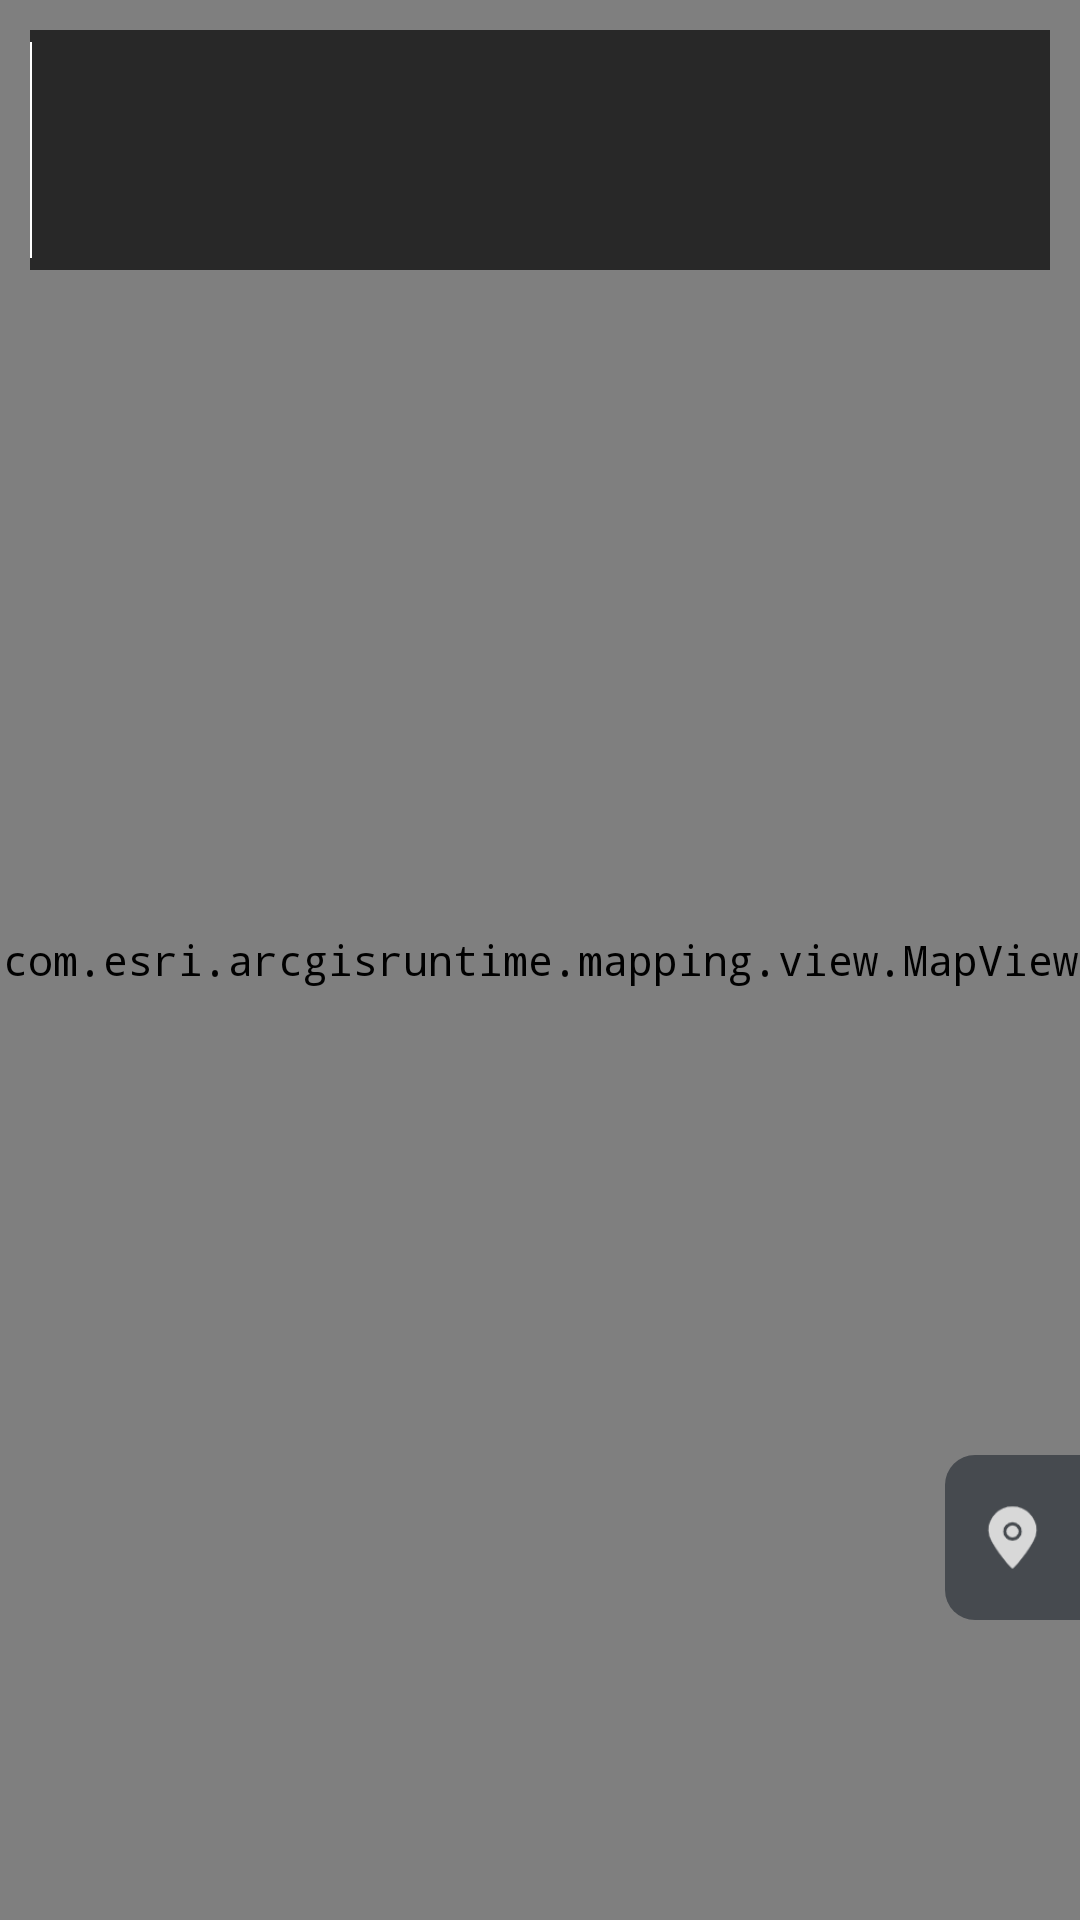

This screen was rendered from an Android layout file. Write that file and the resources it references.
<!-- AndroidManifest.xml: application theme AppTheme -->
<!-- res/layout/acti_offline_nav.xml -->
<?xml version="1.0" encoding="utf-8"?>
<RelativeLayout xmlns:android="http://schemas.android.com/apk/res/android"
    xmlns:tools="http://schemas.android.com/tools"
    android:id="@+id/activity_main"
    android:layout_width="match_parent"
    android:layout_height="match_parent">
    <com.esri.arcgisruntime.mapping.view.MapView
        android:id="@+id/mapView"
        android:layout_width="match_parent"
        android:layout_height="match_parent" >
    </com.esri.arcgisruntime.mapping.view.MapView>


    <LinearLayout android:id="@+id/nav_tip"
        android:layout_width="match_parent"
        android:layout_height="wrap_content"
        android:minHeight="80dp"
        android:orientation="horizontal"
        android:layout_marginTop="10dp"
        android:layout_marginLeft="10dp"
        android:layout_marginRight="10dp"
        android:background="#AF000000">
        <View android:layout_width="0.5dp"
            android:layout_height="match_parent"
            android:layout_marginTop="4dp"
            android:layout_marginBottom="4dp"
            android:background="#ffffff"/>

        <LinearLayout
            android:layout_width="match_parent"
            android:minHeight="80dp"
            android:layout_height="wrap_content">
            <TextView android:id="@+id/direction_tip"
                android:layout_width="match_parent"
                android:minHeight="80dp"
                android:layout_height="wrap_content"
                android:textSize="20sp"
                android:textColor="#ffffff"
                android:gravity="center"
                android:text=""/>

        </LinearLayout>
    </LinearLayout>
    <LinearLayout
        android:layout_marginTop="20dp"
        android:layout_height="wrap_content"
        android:alpha="0.7"
        android:layout_marginBottom="100dp"
        android:layout_alignParentBottom="true"
        android:layout_alignParentEnd="true"
        android:paddingTop="5dp"
        android:paddingBottom="5dp"
        android:background="@drawable/select_main_meue"
        android:layout_width="wrap_content"
        android:orientation="vertical">
    <LinearLayout
        android:id="@+id/ll_self"
        android:gravity="center"
        android:layout_width="45dp"
        android:layout_height="45dp">
        <ImageView
            android:id="@+id/iv_self"
            android:layout_width="23dp"
            android:src="@mipmap/select_self"
            android:layout_gravity="center"
            android:layout_height="23dp" />
    </LinearLayout>
    </LinearLayout>
    <com.example.st.arcgiscss.views.RotationLoadingView
        android:visibility="gone"
        android:layout_centerInParent="true"
        android:id="@+id/item_loading_image"
        android:layout_width="wrap_content"
        android:layout_height="wrap_content">
    </com.example.st.arcgiscss.views.RotationLoadingView>

</RelativeLayout>
<!-- resources referenced by this layout -->
<resources>
  <!-- drawable select_main_meue (drawable-v24) -->
  <?xml version="1.0" encoding="UTF-8"?>
  <shape
      xmlns:android="http://schemas.android.com/apk/res/android"
      android:shape="rectangle">
  
      <solid android:color="#2e343b" />
  
       <corners
       android:topLeftRadius="10dp"
       android:topRightRadius="0dp"
       android:bottomRightRadius="0dp"
        android:bottomLeftRadius="10dp"
         />
      
          
          
          
          
          
  </shape>
  <!-- mipmap select_self: png bitmap (mipmap-hdpi, 1582 bytes) -->
  <style name="AppTheme" parent="AppBaseTheme">
          <item name="android:typeface">monospace</item>
          
      </style>
  <style name="AppBaseTheme" parent="android:Theme.Light">
          <item name="android:windowNoTitle">true</item>
          <item name="android:windowActionBar">false</item>
          <item name="android:windowFullscreen">false</item>
          <item name="android:windowContentOverlay">@null</item>
          
      </style>
</resources>
